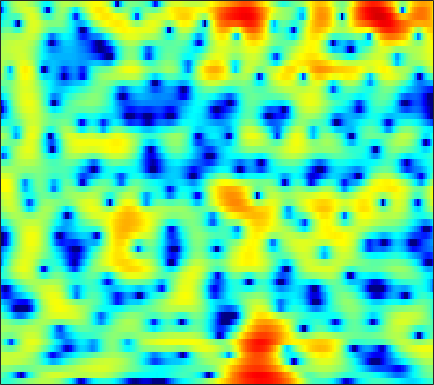

Data behind this chart, as committed beside it:
-2.6589, -3.1328, -3.4268, -3.4163, -3.2596, -2.9524, -2.5943, -2.2831, -1.8401, -1.3617, -0.86654, -0.50086, -0.032626, 0.39022, 0.68349, 1.0409, 1.3432, 1.5346, 1.7439, 1.89, 1.9639, 1.9672, 1.9052, 1.7508
-1.295, -1.778, -2.551, -3.522, -4.426, -5.953, -8.02, -10.11, -14.14, -18.96, -15.59, -11.63, -7.844, -5.176, -3.639, -2.001, -0.7158, 0.07097, 0.9337, 1.617, 2.146, 2.46, 2.784, 3.008
0.4367, 0.4661, 0.4157, 0.2734, 0.1163, -0.1312, -0.3895, -0.5702, -0.7714, -0.898, -0.9398, -0.9114, -0.8081, -0.6479, -0.5114, -0.3272, -0.1615, -0.05993, 0.03886, 0.09727, 0.1229, 0.1309, 0.1331, 0.1574
2.558, 2.613, 2.662, 2.667, 2.641, 2.57, 2.467, 2.373, 2.224, 2.045, 1.83, 1.633, 1.319, 0.9342, 0.5897, 0.03968, -0.6288, -1.219, -2.136, -3.212, -4.436, -5.422, -6.718, -7.749
2.333, 2.411, 2.496, 2.561, 2.598, 2.637, 2.668, 2.681, 2.684, 2.644, 2.543, 2.41, 2.138, 1.73, 1.328, 0.6225, -0.2961, -1.147, -2.528, -4.244, -6.367, -8.279, -11.26, -14.2
0.5945, 0.2228, -0.3487, -0.8517, -1.046, -0.9122, -0.3362, 0.2784, 1.16, 1.963, 2.598, 2.941, 3.22, 3.283, 3.191, 2.878, 2.357, 1.834, 0.976, -0.0445, -1.197, -2.117, -3.38, -4.635
-0.8851, -2.05, -4.354, -7.961, -11.73, -12.71, -7.355, -4.271, -1.354, 0.6657, 2.072, 2.82, 3.503, 3.88, 3.985, 3.922, 3.646, 3.303, 2.693, 1.911, 0.9881, 0.2117, -0.9135, -2.127
0.42, 0.1829, -0.1957, -0.5069, -0.61, -0.5149, -0.1543, 0.2344, 0.8346, 1.446, 2.008, 2.362, 2.713, 2.901, 2.931, 2.822, 2.539, 2.203, 1.588, 0.7628, -0.2835, -1.218, -2.683, -4.414
1.258, 1.234, 1.151, 1.036, 0.9508, 0.8924, 0.9067, 0.9589, 1.079, 1.241, 1.423, 1.567, 1.752, 1.899, 1.964, 1.969, 1.849, 1.66, 1.264, 0.6752, -0.1464, -0.9457, -2.296, -4.038
0.7301, 0.5074, 0.1468, -0.2837, -0.6432, -1.124, -1.546, -1.788, -1.961, -1.966, -1.782, -1.547, -1.121, -0.6069, -0.1989, 0.3271, 0.7907, 1.073, 1.352, 1.486, 1.468, 1.358, 1.108, 0.7428
-1.569, -2.201, -3.188, -4.359, -5.392, -6.946, -8.645, -9.859, -11.03, -11.27, -10.67, -9.796, -8.359, -6.742, -5.471, -3.807, -2.262, -1.207, 0.01422, 1.024, 1.827, 2.301, 2.793, 3.142
-4.455, -5.311, -6.722, -8.495, -10.11, -12.96, -17.11, -21.94, -33.1, -27.68, -24.12, -23.5, -22.28, -17.59, -13.68, -9.331, -5.94, -3.882, -1.651, 0.107, 1.496, 2.329, 3.198, 3.838
-7.296, -7.917, -8.899, -9.918, -10.69, -11.69, -12.78, -13.63, -14.49, -14.97, -15.26, -15.38, -14.74, -12.65, -10.46, -7.414, -4.646, -2.847, -0.8284, 0.8039, 2.108, 2.894, 3.696, 4.248
-12.59, -13.71, -14.56, -14.12, -13.21, -11.76, -10.44, -9.609, -8.683, -7.854, -6.982, -6.307, -5.33, -4.218, -3.298, -2.024, -0.7643, 0.1369, 1.231, 2.191, 2.967, 3.433, 3.89, 4.148
-14.58, -16.83, -19.24, -16.77, -13.69, -10.51, -8.181, -6.726, -5.164, -3.914, -2.858, -2.155, -1.312, -0.5481, -0.02336, 0.6241, 1.219, 1.621, 2.101, 2.514, 2.851, 3.032, 3.187, 3.221
-7.462, -7.364, -6.913, -6.191, -5.489, -4.345, -3.155, -2.33, -1.327, -0.4502, 0.2508, 0.6673, 1.097, 1.38, 1.496, 1.553, 1.518, 1.452, 1.359, 1.289, 1.282, 1.326, 1.407, 1.476
-4.05, -3.52, -2.701, -1.762, -1.077, -0.1849, 0.6948, 1.287, 1.949, 2.468, 2.816, 2.939, 2.893, 2.601, 2.209, 1.422, 0.3286, -0.6561, -2.072, -3.23, -3.597, -3.266, -2.39, -1.52
-5.386, -4.089, -2.489, -1.034, -0.02111, 1.167, 2.155, 2.785, 3.465, 3.916, 4.143, 4.141, 3.882, 3.296, 2.6, 1.248, -0.7356, -2.812, -6.879, -14.05, -16.42, -10.62, -6.378, -4.111
-9.705, -7.307, -4.725, -2.693, -1.405, 0.0853, 1.317, 2.077, 2.902, 3.494, 3.834, 3.934, 3.84, 3.467, 3.006, 2.155, 1.06, 0.1211, -1.17, -2.284, -2.95, -3.133, -3.155, -3.134
-8.943, -7.717, -6.001, -4.264, -3.032, -1.529, -0.1549, 0.7516, 1.767, 2.577, 3.161, 3.443, 3.628, 3.591, 3.42, 3.031, 2.475, 1.974, 1.224, 0.4382, -0.3774, -0.9896, -1.813, -2.696
-10.96, -10.05, -8.494, -6.683, -5.228, -3.337, -1.613, -0.4363, 0.9231, 2.022, 2.879, 3.354, 3.773, 3.962, 3.958, 3.761, 3.363, 2.944, 2.235, 1.367, 0.3296, -0.5512, -1.84, -3.253
-20.5, -19.42, -15.52, -11.32, -8.609, -5.492, -2.934, -1.346, 0.4203, 1.831, 2.906, 3.524, 4.097, 4.402, 4.47, 4.347, 3.988, 3.561, 2.781, 1.736, 0.4396, -0.7363, -2.594, -4.806
-22.45, -21.11, -16.47, -11.8, -8.793, -5.549, -2.944, -1.33, 0.4333, 1.83, 2.901, 3.505, 4.083, 4.406, 4.488, 4.396, 4.065, 3.658, 2.89, 1.851, 0.5153, -0.7157, -2.715, -5.233
-11.02, -9.933, -8.221, -6.313, -4.918, -3.094, -1.476, -0.4096, 0.8299, 1.815, 2.588, 3.033, 3.456, 3.701, 3.765, 3.691, 3.436, 3.124, 2.534, 1.743, 0.7163, -0.1867, -1.592, -3.187
-5.034, -4.331, -3.382, -2.364, -1.629, -0.709, 0.1247, 0.6509, 1.249, 1.704, 2.036, 2.226, 2.393, 2.494, 2.531, 2.521, 2.43, 2.295, 2.001, 1.553, 0.9316, 0.3607, -0.5516, -1.616
-1.586, -0.9337, -0.1344, 0.5089, 0.9228, 1.319, 1.543, 1.609, 1.515, 1.291, 0.9574, 0.6879, 0.4051, 0.2928, 0.3565, 0.6099, 0.9503, 1.187, 1.403, 1.451, 1.312, 1.047, 0.5116, -0.2554
0.51, 1.258, 2.018, 2.513, 2.699, 2.72, 2.433, 2.018, 1.161, -0.09338, -1.785, -3.362, -5.556, -6.679, -6.03, -4.045, -2.076, -0.8919, 0.2803, 1.038, 1.43, 1.518, 1.385, 0.9912
1.42, 2.157, 2.809, 3.141, 3.155, 2.884, 2.281, 1.577, 0.3294, -1.405, -3.71, -5.96, -9.85, -12.71, -10.85, -6.953, -4.059, -2.492, -1.013, -0.0588, 0.4661, 0.6732, 0.7198, 0.5937
2.503, 3.091, 3.56, 3.654, 3.498, 2.974, 2.131, 1.286, -0.0368, -1.515, -2.925, -3.817, -4.564, -4.653, -4.311, -3.475, -2.498, -1.827, -1.163, -0.8083, -0.7926, -0.9715, -1.386, -1.822
4.387, 4.761, 4.965, 4.8, 4.452, 3.63, 2.382, 1.137, -1.005, -3.667, -6.607, -8.077, -7.624, -5.61, -4.128, -2.529, -1.42, -0.8821, -0.5814, -0.7977, -1.554, -2.607, -4.731, -7.927
4.82, 4.977, 4.95, 4.671, 4.253, 3.418, 2.178, 0.9523, -1.228, -4.177, -7.915, -10.08, -8.738, -5.624, -3.779, -2.035, -0.9568, -0.511, -0.343, -0.6583, -1.484, -2.449, -4.252, -6.491
3.269, 3.28, 3.195, 2.985, 2.726, 2.259, 1.627, 1.06, 0.1992, -0.6571, -1.378, -1.696, -1.767, -1.501, -1.192, -0.7823, -0.4772, -0.3726, -0.4097, -0.6439, -1.071, -1.466, -2.054, -2.578
1.228, 1.15, 1.107, 1.096, 1.11, 1.11, 1.082, 1.026, 0.9236, 0.7946, 0.6681, 0.5923, 0.527, 0.485, 0.4602, 0.3993, 0.2823, 0.1519, -0.1003, -0.4137, -0.7761, -1.062, -1.414, -1.704
-1.794, -2.072, -1.97, -1.45, -0.8965, -0.1548, 0.5277, 0.9491, 1.407, 1.718, 1.93, 2.011, 2.032, 1.955, 1.83, 1.575, 1.205, 0.8646, 0.3341, -0.2696, -0.8849, -1.328, -1.822, -2.153
-9.484, -12.27, -9.753, -5.668, -3.46, -1.288, 0.2508, 1.139, 2.028, 2.68, 3.116, 3.321, 3.428, 3.348, 3.158, 2.73, 2.102, 1.485, 0.4926, -0.7033, -2.048, -3.091, -4.388, -5.243
-5.278, -6.359, -5.741, -3.863, -2.437, -0.864, 0.3976, 1.179, 2.07, 2.813, 3.383, 3.697, 3.93, 3.91, 3.715, 3.183, 2.324, 1.445, -0.0784, -2.037, -4.524, -6.899, -11.21, -18.68
0.3518, -0.09636, -0.5249, -0.7475, -0.846, -0.8805, -0.7597, -0.4907, 0.1955, 1.142, 2.156, 2.81, 3.447, 3.729, 3.683, 3.246, 2.344, 1.355, -0.4325, -2.726, -5.557, -7.838, -10.68, -12.19
1.742, 1.315, 0.5454, -0.5386, -1.691, -3.856, -6.96, -8.93, -7.02, -2.997, 0.06448, 1.704, 3.185, 4.012, 4.244, 4.078, 3.376, 2.482, 0.7678, -1.659, -5.099, -8.797, -17.81, -21.52
-0.7688, -0.8972, -1.264, -1.975, -2.808, -4.353, -6.258, -7.093, -5.843, -3.042, -0.4553, 1.053, 2.502, 3.393, 3.728, 3.769, 3.383, 2.826, 1.752, 0.325, -1.331, -2.575, -3.874, -4.244
-5.494, -4.983, -4.333, -3.812, -3.476, -3.074, -2.629, -2.157, -1.338, -0.3334, 0.7153, 1.432, 2.219, 2.748, 2.96, 3, 2.767, 2.436, 1.824, 1.073, 0.2826, -0.2666, -0.87, -1.238
-11.04, -9.567, -7.635, -5.812, -4.558, -3.088, -1.793, -0.9274, 0.1211, 1.046, 1.825, 2.31, 2.801, 3.088, 3.164, 3.074, 2.78, 2.431, 1.821, 1.093, 0.2994, -0.3061, -1.044, -1.633
-19.75, -15.28, -10.6, -7.157, -5.114, -2.87, -1.073, 0.0358, 1.262, 2.232, 2.973, 3.383, 3.736, 3.87, 3.825, 3.563, 3.077, 2.564, 1.677, 0.5686, -0.7531, -1.864, -3.423, -4.867
-14.82, -12.07, -8.633, -5.704, -3.826, -1.759, -0.06633, 0.9994, 2.15, 3.043, 3.691, 4.018, 4.248, 4.247, 4.093, 3.681, 3.014, 2.339, 1.182, -0.3212, -2.273, -4.118, -7.399, -12.45
-7.072, -6.043, -4.518, -2.965, -1.86, -0.485, 0.7337, 1.525, 2.425, 3.123, 3.612, 3.839, 3.953, 3.841, 3.609, 3.102, 2.366, 1.657, 0.5045, -0.9089, -2.594, -4.047, -6.177, -8.311
-3.159, -2.68, -1.968, -1.189, -0.5776, 0.2757, 1.113, 1.704, 2.414, 2.978, 3.364, 3.524, 3.547, 3.344, 3.045, 2.45, 1.663, 0.9597, -0.1067, -1.28, -2.504, -3.429, -4.619, -5.675
-0.8273, -0.8478, -0.8728, -0.7617, -0.5027, 0.07547, 0.8862, 1.574, 2.436, 3.148, 3.627, 3.802, 3.777, 3.458, 3.032, 2.232, 1.2, 0.3236, -0.9208, -2.137, -3.251, -3.995, -4.891, -5.725
0.808, -0.08475, -1.696, -3.526, -4.324, -3.361, -0.9662, 0.7774, 2.647, 3.953, 4.734, 5, 4.954, 4.46, 3.799, 2.534, 0.8235, -0.7386, -3.043, -5.186, -6.477, -6.752, -6.665, -6.704
1.881, 0.6781, -1.772, -5.622, -8.664, -6.275, -1.677, 0.7985, 3.072, 4.497, 5.278, 5.504, 5.359, 4.706, 3.866, 2.219, -0.1387, -2.55, -7.169, -15.75, -22.01, -13.54, -9.372, -7.701
1.844, 1.518, 1.007, 0.5871, 0.4967, 0.8181, 1.556, 2.227, 3.048, 3.644, 3.941, 3.943, 3.635, 2.958, 2.202, 0.8558, -0.8652, -2.363, -4.492, -6.391, -7.538, -7.805, -7.679, -7.481
1.665, 1.79, 1.901, 2.005, 2.104, 2.302, 2.548, 2.735, 2.948, 3.062, 3.023, 2.87, 2.477, 1.853, 1.24, 0.2371, -0.9457, -1.917, -3.243, -4.52, -5.642, -6.336, -7.063, -7.572
1.636, 1.875, 2.127, 2.34, 2.486, 2.654, 2.794, 2.87, 2.929, 2.913, 2.792, 2.616, 2.248, 1.715, 1.193, 0.3261, -0.7295, -1.641, -3.004, -4.503, -6.098, -7.281, -8.69, -9.638
1.442, 1.677, 1.961, 2.194, 2.338, 2.482, 2.598, 2.675, 2.756, 2.802, 2.793, 2.729, 2.535, 2.181, 1.784, 1.062, 0.08176, -0.8433, -2.388, -4.352, -6.89, -9.361, -13.79, -19.05
0.3946, 0.7299, 1.094, 1.314, 1.379, 1.4, 1.4, 1.442, 1.606, 1.904, 2.276, 2.542, 2.792, 2.844, 2.73, 2.347, 1.669, 0.9535, -0.2969, -1.938, -3.992, -5.829, -8.555, -10.59
-2.24, -1.447, -0.8388, -0.6987, -0.9001, -1.539, -2.466, -3.069, -3.03, -1.812, -0.1191, 1.052, 2.268, 3.05, 3.365, 3.439, 3.172, 2.775, 2.036, 1.108, 0.07061, -0.702, -1.595, -2.218
-4.786, -3.715, -2.853, -2.661, -3.005, -4.433, -7.586, -12.64, -19.66, -7.75, -2.67, -0.3411, 1.71, 2.948, 3.463, 3.715, 3.564, 3.241, 2.6, 1.841, 1.079, 0.5925, 0.1372, -0.09071
-6.254, -5.335, -4.026, -2.989, -2.509, -2.296, -2.366, -2.371, -1.897, -0.7349, 0.7181, 1.722, 2.776, 3.413, 3.599, 3.486, 2.958, 2.297, 1.072, -0.4678, -2.061, -2.95, -3.219, -2.449
-14.77, -9.959, -5.877, -3.231, -1.838, -0.4498, 0.5283, 1.137, 1.808, 2.401, 2.904, 3.194, 3.395, 3.336, 3.112, 2.526, 1.563, 0.5395, -1.363, -4.234, -9.108, -16.89, -17.23, -7.752
-7.691, -6.326, -4.152, -2.234, -1.03, 0.2311, 1.185, 1.709, 2.208, 2.495, 2.573, 2.497, 2.207, 1.712, 1.22, 0.4055, -0.5486, -1.337, -2.474, -3.682, -4.749, -5.201, -4.92, -3.664
